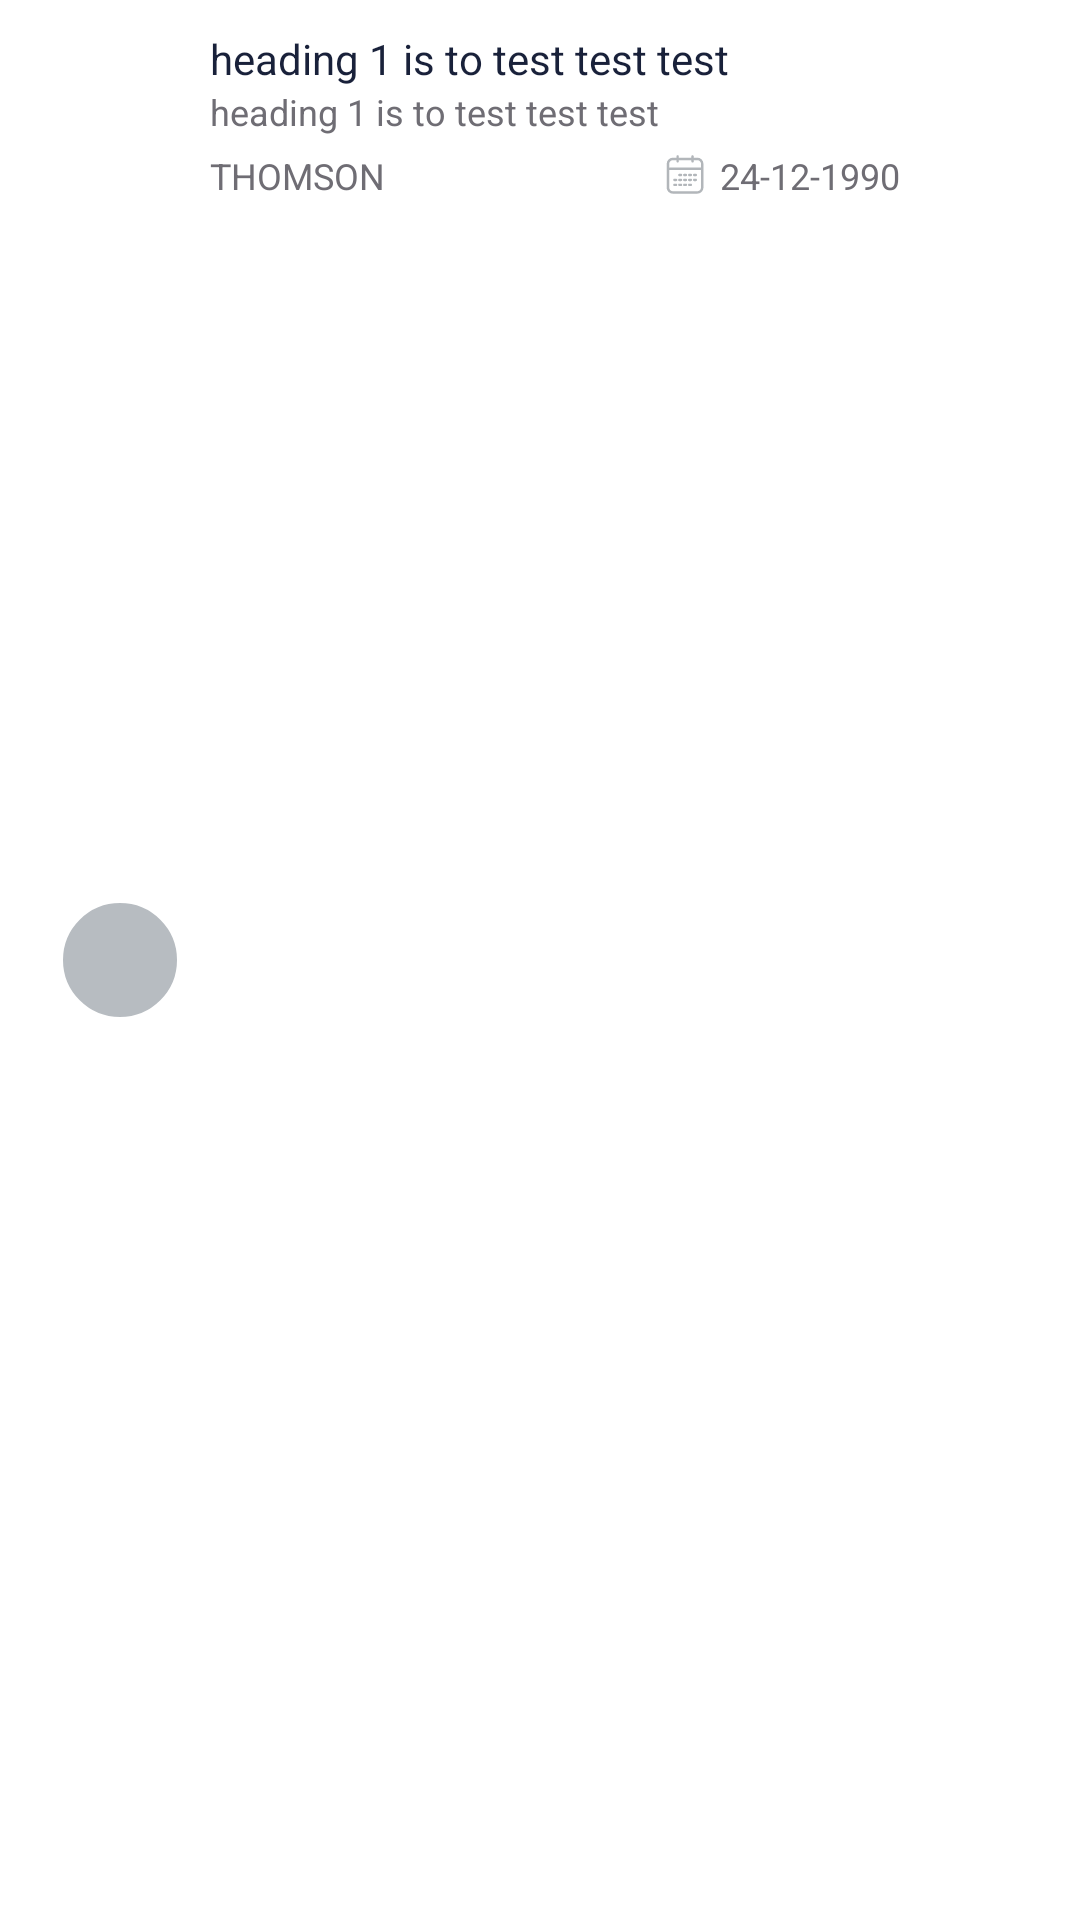

Android layout source for this screen:
<!-- AndroidManifest.xml: application theme Theme.NYTimesDemoApp -->
<!-- res/layout/layout_news_list_item.xml -->
<?xml version="1.0" encoding="utf-8"?>
<RelativeLayout xmlns:android="http://schemas.android.com/apk/res/android"
    xmlns:app="http://schemas.android.com/apk/res-auto"
    xmlns:tools="http://schemas.android.com/tools"
    android:layout_width="wrap_content"
    android:layout_height="wrap_content"
    android:background="@android:color/transparent"
    android:minHeight="80dp">

    <ImageView
        android:id="@+id/newsIV"
        android:layout_width="40dp"
        android:layout_height="40dp"
        android:layout_centerVertical="true"
        android:layout_marginLeft="20dp"
        android:background="@drawable/grey_circle_bg"
        android:scaleType="center" />

    <RelativeLayout
        android:id="@+id/newsDetailsRL"
        android:layout_width="match_parent"
        android:layout_height="wrap_content"
        android:layout_marginStart="10dp"
        android:layout_marginTop="10dp"
        android:layout_marginEnd="20dp"
        android:layout_marginBottom="5dp"
        android:layout_toStartOf="@+id/arrowIV"
        android:layout_toEndOf="@id/newsIV">

        <TextView
            android:id="@+id/newsTitleTV"
            android:layout_width="match_parent"
            android:layout_height="wrap_content"
            android:ellipsize="end"
            android:maxLines="2"
            android:text="heading 1 is to test test test"
            android:textColor="@color/dark"
            android:textSize="14sp" />

        <TextView
            android:id="@+id/newsSubTitleTV"
            android:layout_width="match_parent"
            android:layout_height="wrap_content"
            android:layout_below="@+id/newsTitleTV"
            android:ellipsize="end"
            android:maxLines="1"
            android:text="heading 1 is to test test test"
            android:textColor="@color/slate_grey"
            android:textSize="12sp" />

        <TextView
            android:id="@+id/nameTV"
            android:layout_width="match_parent"
            android:layout_height="wrap_content"
            android:layout_below="@+id/newsSubTitleTV"
            android:layout_marginTop="5dp"
            android:ellipsize="end"
            android:maxLines="1"
            android:text="THOMSON"
            android:textAllCaps="true"
            android:textColor="@color/slate_grey"
            android:textSize="12sp" />

        <TextView
            android:id="@+id/dateTV"
            android:layout_width="wrap_content"
            android:layout_height="wrap_content"
            android:layout_below="@+id/newsSubTitleTV"
            android:layout_alignParentEnd="true"
            android:layout_marginTop="5dp"
            android:drawableLeft="@drawable/svg_calendar_icon"
            android:drawablePadding="5dip"
            android:ellipsize="end"
            android:maxLines="1"
            android:text="24-12-1990"
            android:textColor="@color/slate_grey"
            android:textSize="12sp" />
    </RelativeLayout>

    <ImageView
        android:id="@+id/arrowIV"
        android:layout_width="20dp"
        android:layout_height="20dp"
        android:layout_alignParentEnd="true"
        android:layout_centerVertical="true"
        android:layout_marginEnd="20dp"
        app:srcCompat="@drawable/svg_right_arrow" />
</RelativeLayout>
<!-- resources referenced by this layout -->
<resources>
  <color name="dark">#19213A</color>
  <color name="slate_grey">#6F6D74</color>
  <!-- drawable grey_circle_bg (drawable) -->
  <shape xmlns:android="http://schemas.android.com/apk/res/android"
      android:shape="oval">
  
      <solid android:color="@color/grey" />
  
      <size
          android:height="95dp"
          android:width="95dp" />
      <stroke
          android:width="1dp"
          android:color="#FFFFFF" />
  
  </shape>
  <!-- drawable svg_calendar_icon: vector/xml drawable (drawable, 3298 chars, omitted) -->
  <!-- drawable svg_right_arrow (drawable) -->
  <vector xmlns:android="http://schemas.android.com/apk/res/android"
          android:width="9dp"
          android:height="17dp"
          android:viewportWidth="9.0"
          android:viewportHeight="17.0">
      <path
          android:pathData="M-0.038,1.312L0.845,0.429l8.133,8.133 -8.133,8.134 -0.883,-0.883 7.25,-7.25 -7.25,-7.251z"
          android:fillType="evenOdd"
          android:fillColor="#656D74"/>
  </vector>
  <style name="Theme.NYTimesDemoApp" parent="Theme.MaterialComponents.DayNight.DarkActionBar">
          
          <item name="colorPrimary">@color/purple_200</item>
          <item name="colorPrimaryVariant">@color/purple_700</item>
          <item name="colorOnPrimary">@color/black</item>
          
          <item name="colorSecondary">@color/teal_200</item>
          <item name="colorSecondaryVariant">@color/teal_200</item>
          <item name="colorOnSecondary">@color/black</item>
          
          <item name="android:statusBarColor" tools:targetApi="l">?attr/colorPrimaryVariant</item>
          
      </style>
  <color name="grey">#B7BCC1</color>
  <color name="purple_200">#86FCEA</color>
  <color name="purple_700">#17AF98</color>
  <color name="black">#FF000000</color>
  <color name="teal_200">#FF03DAC5</color>
</resources>
